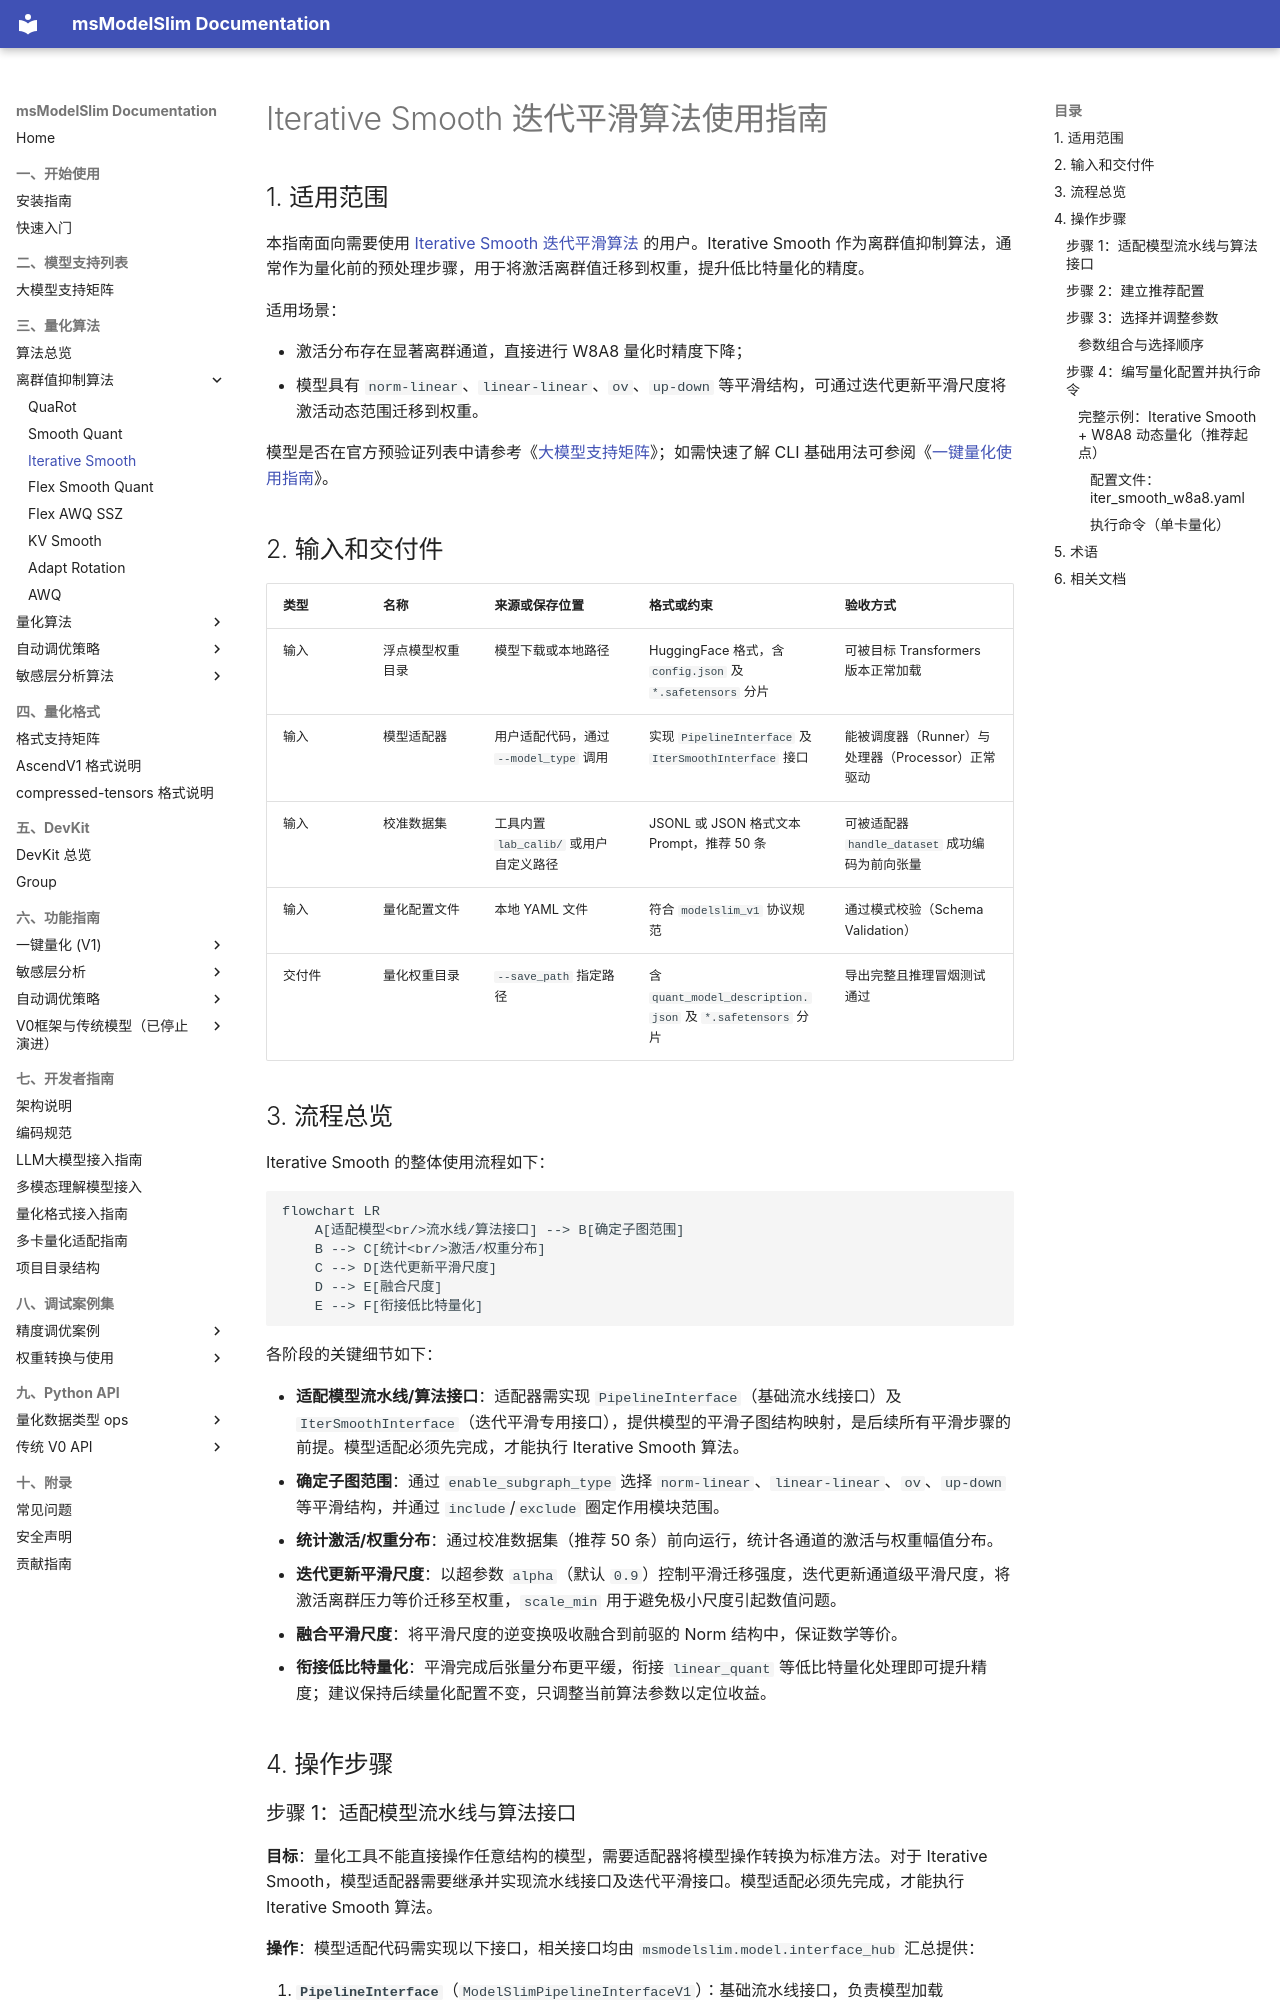

repository: Ascend/msmodelslim · page: zh/knowledge_base/quantization_algorithm/iterative_smooth/usage_iterative_smooth/index.html · generator: mkdocs

# Iterative Smooth 迭代平滑算法使用指南

## 1. 适用范围

本指南面向需要使用 [Iterative Smooth 迭代平滑算法](./term_iterative_smooth.md) 的用户。Iterative Smooth 作为离群值抑制算法，通常作为量化前的预处理步骤，用于将激活离群值迁移到权重，提升低比特量化的精度。

适用场景：

- 激活分布存在显著离群通道，直接进行 W8A8 量化时精度下降；
- 模型具有 `norm-linear`、`linear-linear`、`ov`、`up-down` 等平滑结构，可通过迭代更新平滑尺度将激活动态范围迁移到权重。

模型是否在官方预验证列表中请参考《[大模型支持矩阵](../../model/README.md)》；如需快速了解 CLI 基础用法可参阅《[一键量化使用指南](../../../user_guide/usage_one_click_quantization.md)》。

## 2. 输入和交付件

| 类型 | 名称 | 来源或保存位置 | 格式或约束 | 验收方式 |
| --- | --- | --- | --- | --- |
| 输入 | 浮点模型权重目录 | 模型下载或本地路径 | HuggingFace 格式，含 `config.json` 及 `*.safetensors` 分片 | 可被目标 Transformers 版本正常加载 |
| 输入 | 模型适配器 | 用户适配代码，通过 `--model_type` 调用 | 实现 `PipelineInterface` 及 `IterSmoothInterface` 接口 | 能被调度器（Runner）与处理器（Processor）正常驱动 |
| 输入 | 校准数据集 | 工具内置 `lab_calib/` 或用户自定义路径 | JSONL 或 JSON 格式文本 Prompt，推荐 50 条 | 可被适配器 `handle_dataset` 成功编码为前向张量 |
| 输入 | 量化配置文件 | 本地 YAML 文件 | 符合 `modelslim_v1` 协议规范 | 通过模式校验（Schema Validation） |
| 交付件 | 量化权重目录 | `--save_path` 指定路径 | 含 `quant_model_description.json` 及 `*.safetensors` 分片 | 导出完整且推理冒烟测试通过 |

## 3. 流程总览

Iterative Smooth 的整体使用流程如下：

```mermaid
flowchart LR
    A[适配模型<br/>流水线/算法接口] --> B[确定子图范围]
    B --> C[统计<br/>激活/权重分布]
    C --> D[迭代更新平滑尺度]
    D --> E[融合尺度]
    E --> F[衔接低比特量化]
```

各阶段的关键细节如下：

- **适配模型流水线/算法接口**：适配器需实现 `PipelineInterface`（基础流水线接口）及 `IterSmoothInterface`（迭代平滑专用接口），提供模型的平滑子图结构映射，是后续所有平滑步骤的前提。模型适配必须先完成，才能执行 Iterative Smooth 算法。
- **确定子图范围**：通过 `enable_subgraph_type` 选择 `norm-linear`、`linear-linear`、`ov`、`up-down` 等平滑结构，并通过 `include`/`exclude` 圈定作用模块范围。
- **统计激活/权重分布**：通过校准数据集（推荐 50 条）前向运行，统计各通道的激活与权重幅值分布。
- **迭代更新平滑尺度**：以超参数 `alpha`（默认 `0.9`）控制平滑迁移强度，迭代更新通道级平滑尺度，将激活离群压力等价迁移至权重，`scale_min` 用于避免极小尺度引起数值问题。
- **融合平滑尺度**：将平滑尺度的逆变换吸收融合到前驱的 Norm 结构中，保证数学等价。
- **衔接低比特量化**：平滑完成后张量分布更平缓，衔接 `linear_quant` 等低比特量化处理即可提升精度；建议保持后续量化配置不变，只调整当前算法参数以定位收益。

## 4. 操作步骤
